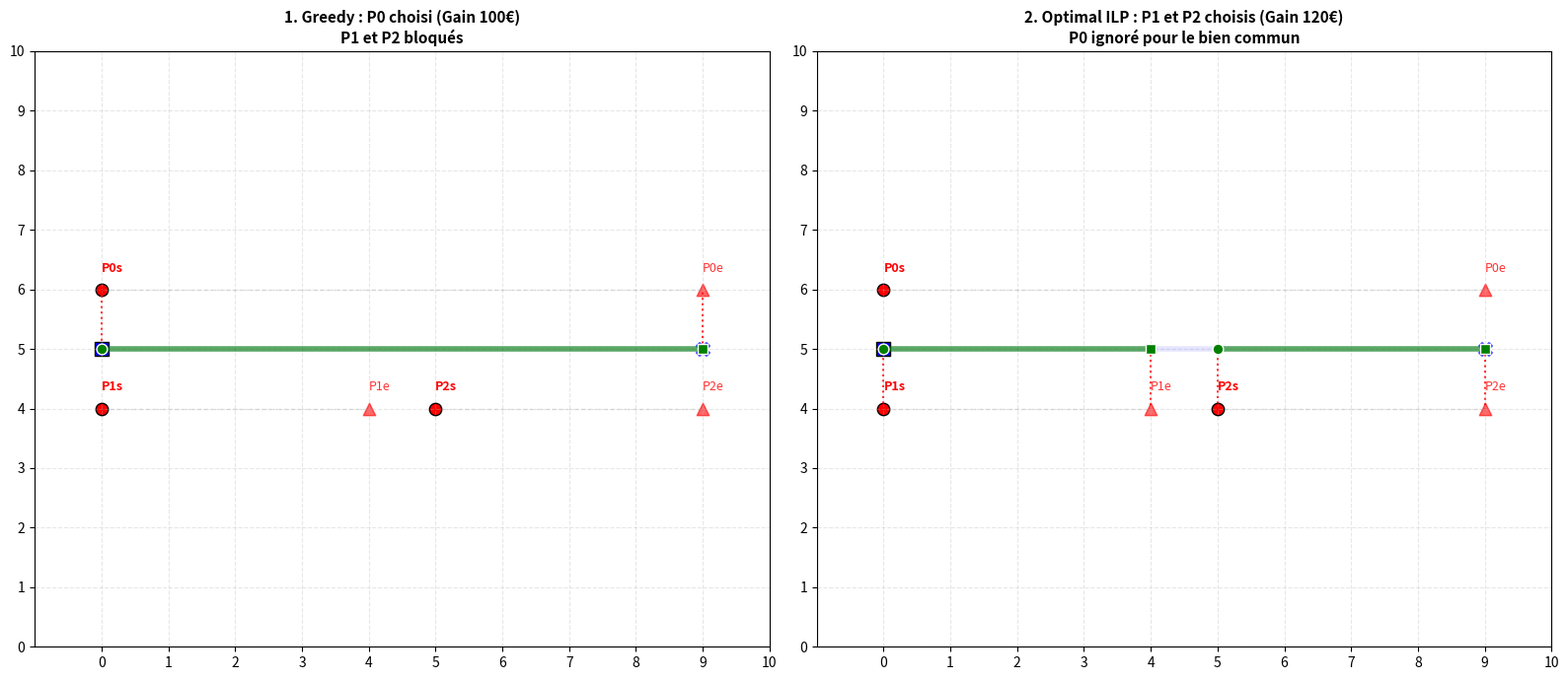

Write Python code to recreate this figure.
import numpy as np
import matplotlib.pyplot as plt

# --- Config "Micro Manhattan" Style Rigoureux ---
GRID_SIZE = 10

# Scénario
# D0: (0,5) -> (9,5)
driver_path = [np.array([x, 5]) for x in range(10)]
d_start, d_end = np.array([0, 5]), np.array([9, 5])

# P0: (0,6) -> (9,6) (Long trajet parallèle)
p0_start, p0_end = np.array([0, 6]), np.array([9, 6])

# P1: (0,4) -> (4,4) (Court trajet)
p1_start, p1_end = np.array([0, 4]), np.array([4, 4])

# P2: (5,4) -> (9,4) (Court trajet)
p2_start, p2_end = np.array([5, 4]), np.array([9, 4])

def plot_manhattan_line(ax, p1, p2, color, style='-', alpha=1.0, linewidth=1):
    # Trace une ligne en L (Manhattan) : X puis Y
    mid = np.array([p2[0], p1[1]])
    ax.plot([p1[0], mid[0]], [p1[1], mid[1]], c=color, linestyle=style, alpha=alpha, linewidth=linewidth)
    ax.plot([mid[0], p2[0]], [mid[1], p2[1]], c=color, linestyle=style, alpha=alpha, linewidth=linewidth)

def draw_base_scenario(ax, title):
    ax.set_title(title, fontsize=11, fontweight='bold')
    ax.set_xlim(-1, 10); ax.set_ylim(0, 10)
    ax.grid(True, linestyle='--', alpha=0.3)
    ax.set_xticks(range(11)); ax.set_yticks(range(11))
    
    # Trace Conducteur (Base)
    px = [p[0] for p in driver_path]
    py = [p[1] for p in driver_path]
    ax.plot(px, py, c='blue', alpha=0.1, linewidth=4, label='Trajet Conducteur')
    ax.scatter(d_start[0], d_start[1], c='blue', marker='s', s=100, edgecolors='black', label='D0 Start')
    ax.scatter(d_end[0], d_end[1], c='blue', marker='X', s=100, alpha=0.6, label='D0 End')

    # Trace Passagers (Base - Non servis par défaut)
    for (ps, pe, pid) in [(p0_start, p0_end, 'P0'), (p1_start, p1_end, 'P1'), (p2_start, p2_end, 'P2')]:
        ax.scatter(ps[0], ps[1], c='red', marker='o', s=80, edgecolors='black')
        ax.scatter(pe[0], pe[1], c='red', marker='^', s=80, alpha=0.6)
        ax.text(ps[0], ps[1]+0.3, f"{pid}s", fontsize=9, color='red', fontweight='bold')
        ax.text(pe[0], pe[1]+0.3, f"{pid}e", fontsize=9, color='red', alpha=0.8)
        # Ligne de désir grise
        plot_manhattan_line(ax, ps, pe, 'gray', '--', 0.2)

def draw_match(ax, p_start, p_end, pickup_idx, dropoff_idx):
    pickup_pt = driver_path[pickup_idx]
    dropoff_pt = driver_path[dropoff_idx]
    
    # Marche vers Pickup
    plot_manhattan_line(ax, p_start, pickup_pt, 'red', ':', 0.8, linewidth=1.5)
    
    # Trajet Voiture
    segment = driver_path[pickup_idx : dropoff_idx+1]
    seg_x = [pt[0] for pt in segment]
    seg_y = [pt[1] for pt in segment]
    ax.plot(seg_x, seg_y, c='green', linewidth=4, alpha=0.6, zorder=5)
    
    # Marche depuis Dropoff
    plot_manhattan_line(ax, dropoff_pt, p_end, 'red', ':', 0.8, linewidth=1.5)
    
    # Points de rendez-vous
    ax.scatter(pickup_pt[0], pickup_pt[1], c='green', marker='o', s=60, edgecolors='white', zorder=10)
    ax.scatter(dropoff_pt[0], dropoff_pt[1], c='green', marker='s', s=60, edgecolors='white', zorder=10)

fig, (ax1, ax2) = plt.subplots(1, 2, figsize=(16, 7))

# --- PLOT 1: GREEDY ---
draw_base_scenario(ax1, "1. Greedy : P0 choisi (Gain 100€)\nP1 et P2 bloqués")
# P0 est matché sur tout le trajet (indices 0 à 9)
# On suppose qu'il marche de (0,6) vers (0,5) et de (9,5) vers (9,6)
draw_match(ax1, p0_start, p0_end, 0, 9)

# --- PLOT 2: ILP ---
draw_base_scenario(ax2, "2. Optimal ILP : P1 et P2 choisis (Gain 120€)\nP0 ignoré pour le bien commun")
# P1 matché de 0 à 4
draw_match(ax2, p1_start, p1_end, 0, 4)
# P2 matché de 5 à 9
draw_match(ax2, p2_start, p2_end, 5, 9)

plt.tight_layout()
plt.savefig('micro_manhattan.png')
print("Graphique style 'Simulation' généré : micro_manhattan.png")
